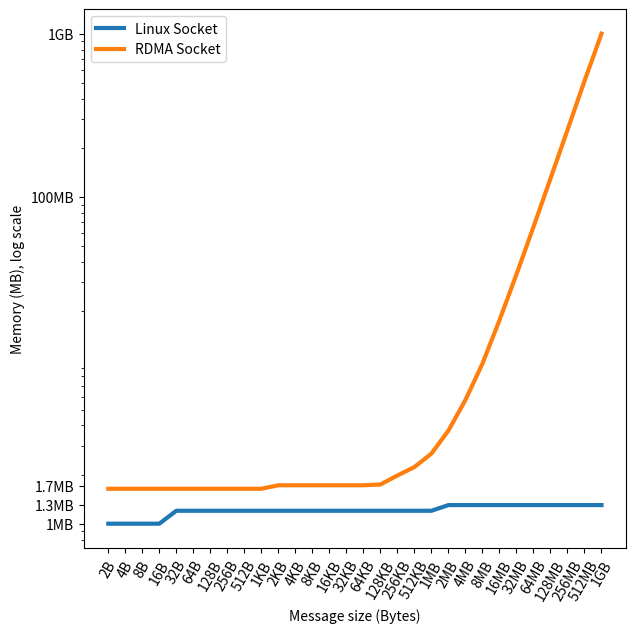

Write Python code to recreate this figure.
# Import libraries
import matplotlib.pyplot as plt
import numpy as np
from statistics import median
tcp = [
1,
1,
1,
1,
1.2,
1.2,
1.2,
1.2,
1.2,
1.2,
1.2,
1.2,
1.2,
1.2,
1.2,
1.2,
1.2,
1.2,
1.2,
1.2,
1.3,
1.3,
1.3,
1.3,
1.3,
1.3,
1.3,
1.3,
1.3,
1.3,
]
rdma = [
    1.63671875,
    1.63671875,
    1.63671875,
    1.63671875,
    1.63671875,
    1.63671875,
    1.63671875,
    1.63671875,
    1.63671875,
    1.63671875,
    1.71875,
    1.71875,
    1.71875,
    1.71875,
    1.71875,
    1.71875,
    1.73828125,
    1.97265625,
    2.22265625,
    2.6875,
    3.71875,
    5.72265625,
    9.5546875,
    17.60546875,
    33.640625,
    65.64453125,
    129.7226563,
    257.5859375,
    513.6679688,
    1001,
]
fig = plt.figure(figsize=(7, 7))
ax = fig.add_subplot(111)
X = ['2B', '4B', '8B', '16B', '32B', '64B', '128B', '256B', '512B', '1KB', '2KB', '4KB', '8KB', '16KB', '32KB',
     '64KB', '128KB', '256KB', '512KB', '1MB', '2MB', '4MB', '8MB', '16MB', '32MB', '64MB', '128MB', '256MB', '512MB',
     '1GB']
X_axis = np.arange(1, len(X) + 1)
# plt.errorbar(X_axis - 0.2, tcp, 0.4, label='TCP')
# plt.errorbar(X_axis + 0.2, rdma, 0.4, label='RDMA')
#
tcp_avg = tcp
rdma_avg = rdma
# for i in range(len(tcp)):
#     tcp_avg.append(median(tcp[i]))
#
# for i in range(len(rdma)):
#     rdma_avg.append(median(rdma[i]))
numbers = [1, 2, 3, 4, 5, 6, 7, 8, 9, 10, 11, 12, 13, 14, 15, 16, 17, 18, 19, 20, 21, 22, 23, 24, 25, 26, 27, 28, 29,
           30]



bp = ax.plot(X, tcp_avg, label='Linux Socket', linewidth=3)
cp = ax.plot(X, rdma_avg, label='RDMA Socket', linewidth=3)
# dp = ax.plot(numbers, pure_rdma_avg, label='RDMA Write', linewidth=3)
# bp = ax.boxplot(tcp, sym='bx')
# bx = fig.add_subplot(211)
# cp = ax.boxplot(rdma, sym='orange')
# x-axis labels
# ax.set_xticklabels(X)
# bx.set_xticklabels(X)
# plt.xticks(X_axis, X)
plt.xticks(rotation=60)
plt.xlabel("Message size (Bytes)")
plt.ylabel("Memory (MB), log scale")
# plt.title("Memory vs Message size")
plt.legend()
plt.yscale("log")
plt.yticks([1, 1.3, 1.7, 100, 1000], ['1MB', '1.3MB', '1.7MB', '100MB', '1GB'])

#
# for i in range (len(rdma)):
#     print(rdma[i] / tcp[i])
# show plot
plt.savefig('resident_memory_plot.pdf', bbox_inches='tight')

plt.show()
